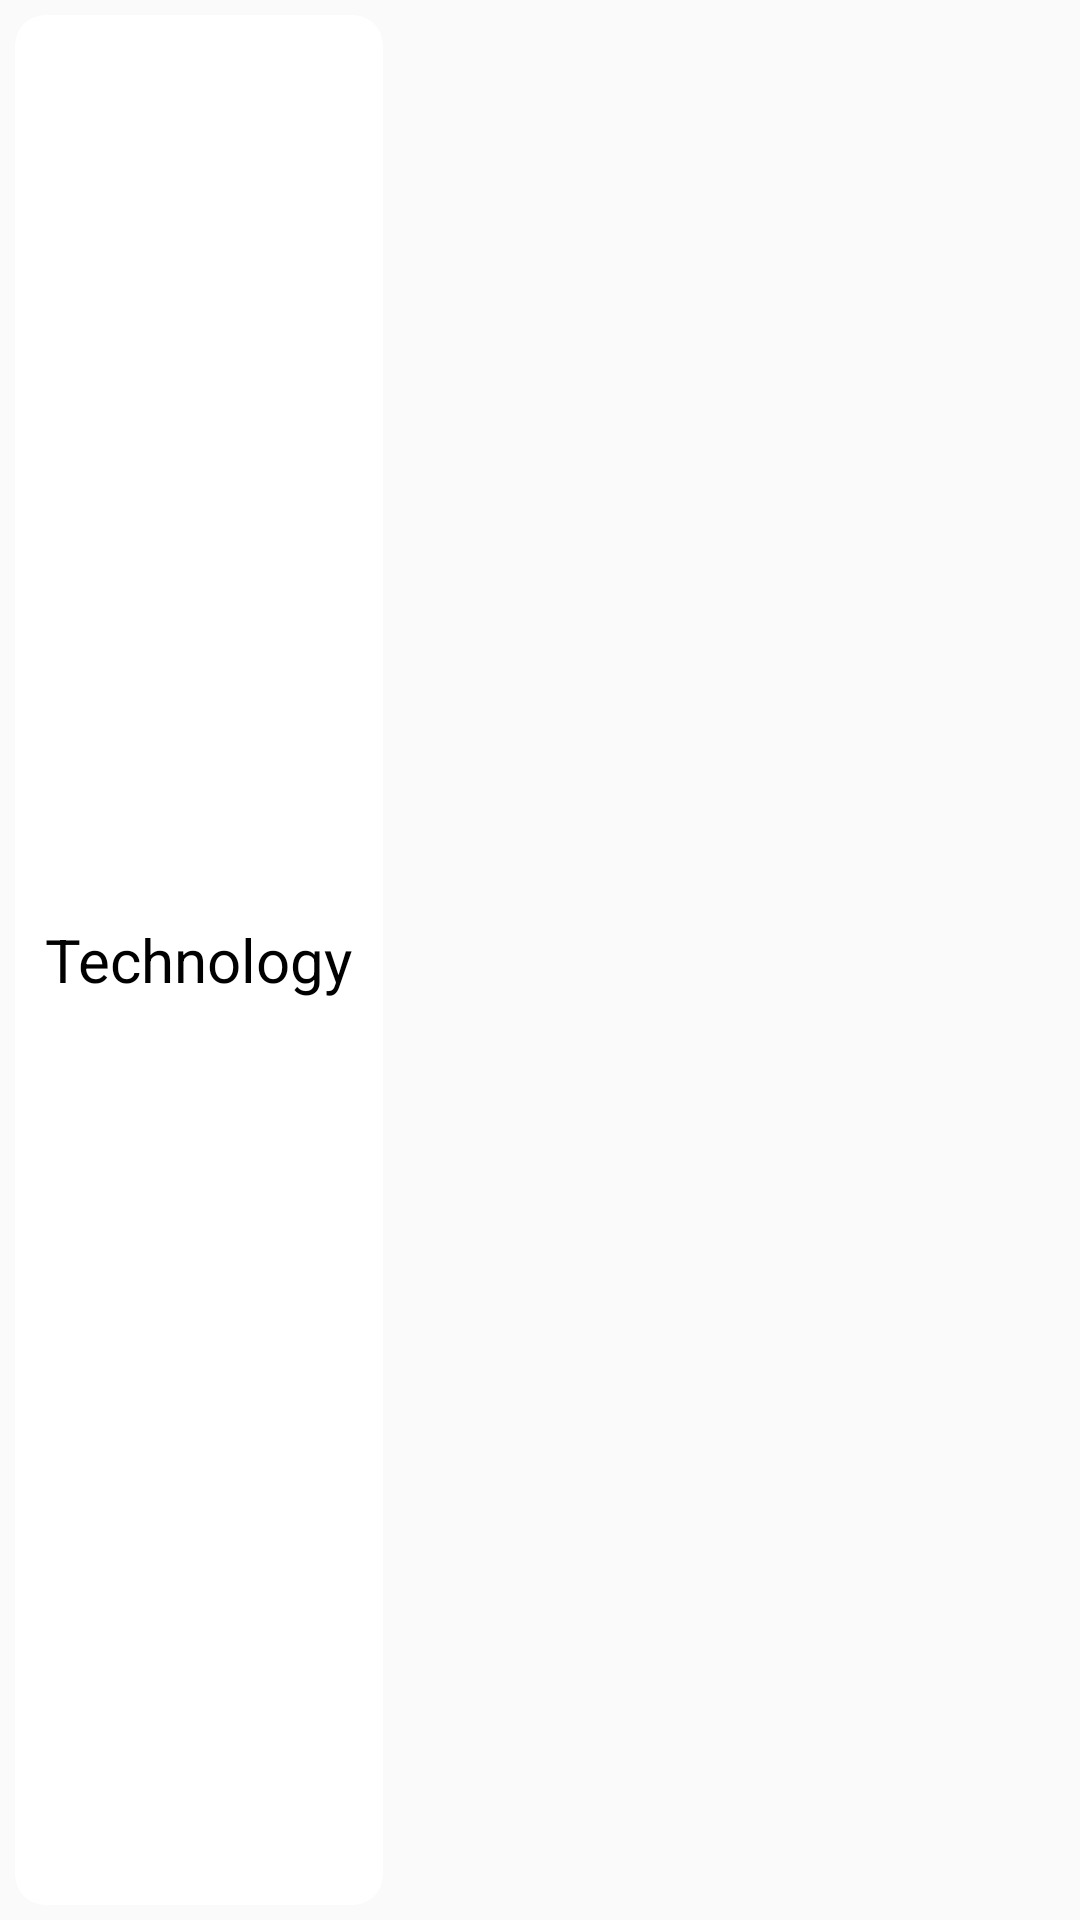

Produce the Android XML layout that renders to this screen, including the resource entries it uses.
<!-- AndroidManifest.xml: application theme AppTheme -->
<!-- res/layout/int_norm.xml -->
<?xml version="1.0" encoding="utf-8"?>
<RelativeLayout xmlns:android="http://schemas.android.com/apk/res/android"
    android:layout_width="wrap_content"
    xmlns:app="http://schemas.android.com/apk/res-auto"
    android:padding="5dp"
    android:layout_height="60dp"


    >

<androidx.cardview.widget.CardView
    android:layout_width="wrap_content"
    android:layout_height="match_parent"
    app:cardCornerRadius="10dp"
    android:id="@+id/int_card"
    app:cardElevation="0dp"
    >


    <TextView
        android:layout_width="wrap_content"
        android:layout_height="wrap_content"
        android:text="@string/technology"
        android:layout_margin="10dp"
        android:textSize="20sp"
        android:id="@+id/int_text"
        android:layout_gravity="center"
        android:textColor="@color/black"

        />
</androidx.cardview.widget.CardView>





</RelativeLayout>
<!-- resources referenced by this layout -->
<resources>
  <color name="black">#000000</color>
  <string name="technology">Technology</string>
  <style name="AppTheme" parent="Theme.AppCompat.Light.NoActionBar">
          
          <item name="colorPrimary">@color/colorPrimary</item>
          <item name="android:windowFullscreen">true</item>
          <item name="colorPrimaryDark">@color/colorPrimaryDark</item>
          <item name="colorAccent">@color/colorAccent</item>
  
  
          <item name="swirl_ridgeColor">@color/colorPrimary</item>
          <item name="swirl_errorColor">?android:attr/colorAccent</item>
  
      </style>
  <color name="colorPrimary">#008577</color>
  <color name="colorPrimaryDark">#00574B</color>
  <color name="colorAccent">#D81B60</color>
</resources>
